Run: headless pygame with SDL's dummy video driver; simulated clock (each Clock.tick advances the game by its frame time, no real sleeping); random seed 0; keys injected as events and as key.get_pressed() state; no mouse input.
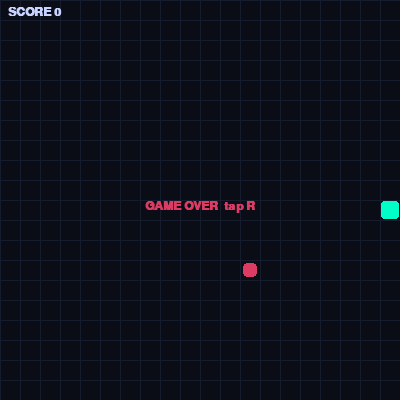
Frame 1 of 4 · flips 1–60 · no input
Frame 2 of 4 · flips 61–180 · tapped SPACE, RETURN · held RIGHT (→), D · screen unchanged from frame 1, image omitted
Frame 3 of 4 · flips 181–300 · held DOWN (↓), S · screen unchanged from frame 2, image omitted
Frame 4 of 4 · flips 301–420 · held LEFT (←), A, UP (↑), W · screen unchanged from frame 3, image omitted

The pygame program that drew these frames:

"""
games/demo_snake/main.py — Snake, mobile-ready for BLEMAC Shell.

Works with the virtual D-pad: arrow key events injected by VirtualPad
drive the snake exactly like keyboard on desktop.
"""

import pygame
import random
import sys

W, H   = 400, 400
CELL   = 20
COLS   = W // CELL
ROWS   = H // CELL
FPS    = 10

BG    = (10, 12, 22)
SNAKE = (0, 220, 160)
HEAD  = (0, 255, 200)
FOOD  = (220, 60, 100)
GRID  = (20, 28, 45)
TEXT  = (200, 210, 255)


def main():
    pygame.init()
    screen = pygame.display.set_mode((W, H))
    pygame.display.set_caption("Snake")
    clock  = pygame.time.Clock()
    font   = pygame.font.SysFont("consolas", 18, bold=True)

    snake     = [(COLS//2, ROWS//2)]
    direction = (1, 0)
    food      = _new_food(snake)
    score     = 0
    alive     = True

    while True:
        for event in pygame.event.get():
            if event.type == pygame.QUIT:
                pygame.quit(); return
            if event.type == pygame.KEYDOWN:
                if event.key == pygame.K_ESCAPE:
                    pygame.quit(); return
                # Arrow keys / WASD — injected by virtual pad
                if event.key in (pygame.K_UP,    pygame.K_w) and direction != (0,-1):
                    direction = (0, 1)
                if event.key in (pygame.K_DOWN,  pygame.K_s) and direction != (0, 1):
                    direction = (0,-1)
                if event.key in (pygame.K_LEFT,  pygame.K_a) and direction != (1, 0):
                    direction = (-1, 0)
                if event.key in (pygame.K_RIGHT, pygame.K_d) and direction != (-1,0):
                    direction = (1, 0)
                if event.key == pygame.K_r and not alive:
                    main(); return

        if alive:
            head = (snake[0][0]+direction[0], snake[0][1]+direction[1])
            if not (0 <= head[0] < COLS and 0 <= head[1] < ROWS) or head in snake:
                alive = False
            else:
                snake.insert(0, head)
                if head == food:
                    score += 1
                    food = _new_food(snake)
                else:
                    snake.pop()

        screen.fill(BG)
        for gx in range(0, W, CELL):
            pygame.draw.line(screen, GRID, (gx, 0), (gx, H))
        for gy in range(0, H, CELL):
            pygame.draw.line(screen, GRID, (0, gy), (W, gy))

        fx, fy = food
        pygame.draw.rect(screen, FOOD,
                         (fx*CELL+3, fy*CELL+3, CELL-6, CELL-6), border_radius=4)

        for i, (sx, sy) in enumerate(snake):
            col = HEAD if i == 0 else SNAKE
            pygame.draw.rect(screen, col,
                             (sx*CELL+1, sy*CELL+1, CELL-2, CELL-2), border_radius=3)

        screen.blit(font.render(f"SCORE {score}", True, TEXT), (8, 6))

        if not alive:
            msg = font.render("GAME OVER  tap R", True, FOOD)
            screen.blit(msg, (W//2 - msg.get_width()//2, H//2))

        pygame.display.flip()
        clock.tick(FPS)


def _new_food(snake):
    while True:
        f = (random.randint(0, COLS-1), random.randint(0, ROWS-1))
        if f not in snake:
            return f


if __name__ == "__main__":
    main()
